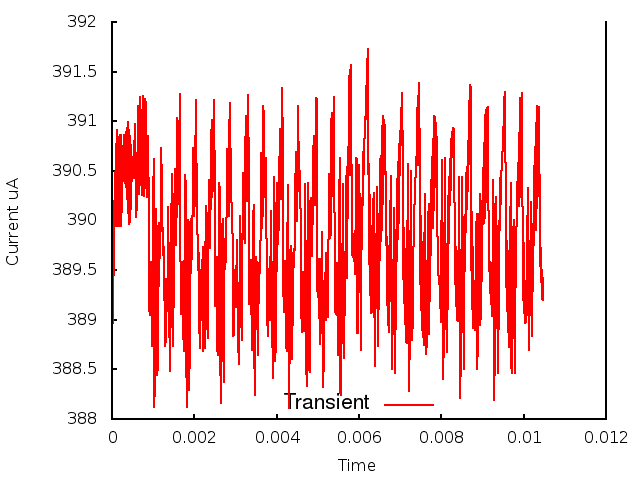

Source data for this figure (header and first rows):
0.000000, 0.000000, 3.896464
1, 0.000010, 3.889
2, 0.000020, 3.89
3, 0.000030, 3.894
4, 0.000040, 3.895
5, 0.000050, 3.9
6, 0.000060, 3.899
7, 0.000070, 3.905
8, 0.000080, 3.9
9, 0.000090, 3.908
10, 0.000100, 3.899
11, 0.000110, 3.908
12, 0.000120, 3.9
13, 0.000130, 3.909
14, 0.000140, 3.899
15, 0.000150, 3.908
16, 0.000160, 3.9
17, 0.000170, 3.908
18, 0.000180, 3.9
19, 0.000190, 3.909
20, 0.000200, 3.899
21, 0.000210, 3.909
22, 0.000220, 3.899
23, 0.000230, 3.908
24, 0.000240, 3.901
25, 0.000250, 3.907
26, 0.000260, 3.904
27, 0.000270, 3.906
28, 0.000280, 3.906
29, 0.000290, 3.905
30, 0.000300, 3.909
31, 0.000310, 3.904
32, 0.000320, 3.909
33, 0.000330, 3.904
34, 0.000340, 3.909
35, 0.000350, 3.903
36, 0.000360, 3.909
37, 0.000370, 3.902
38, 0.000380, 3.91
39, 0.000390, 3.901
40, 0.000400, 3.909
41, 0.000410, 3.9
42, 0.000420, 3.909
43, 0.000430, 3.9
44, 0.000440, 3.909
45, 0.000450, 3.901
46, 0.000460, 3.908
47, 0.000470, 3.902
48, 0.000480, 3.906
49, 0.000490, 3.904
50, 0.000500, 3.906
51, 0.000510, 3.906
52, 0.000520, 3.905
53, 0.000530, 3.908
54, 0.000540, 3.904
55, 0.000550, 3.908
56, 0.000560, 3.91
57, 0.000570, 3.907
58, 0.000580, 3.902
59, 0.000590, 3.9
60, 0.000600, 3.902
... 987 more rows
